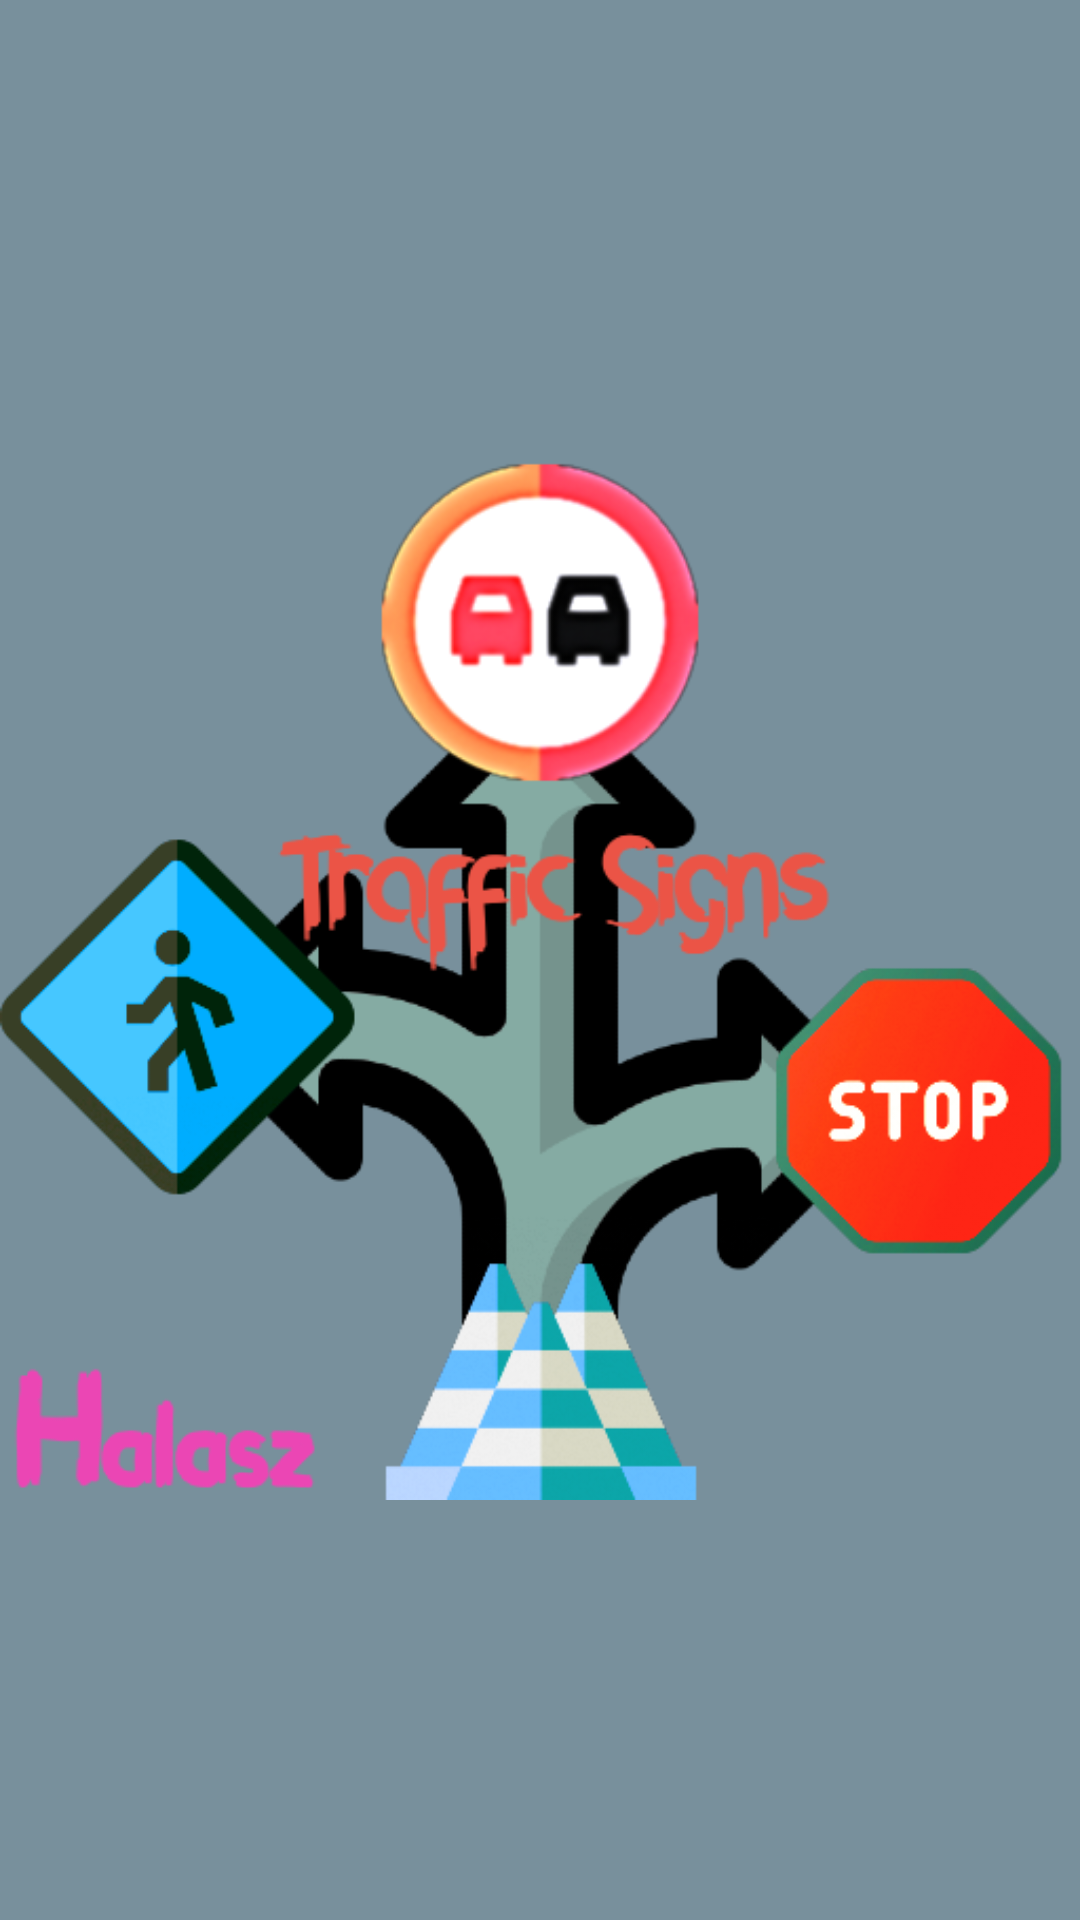

The Android layout XML behind this screen, and the referenced resources:
<!-- AndroidManifest.xml: application theme Theme.AppCompat.DayNight.NoActionBar -->
<!-- res/layout/menu_header.xml -->
<?xml version="1.0" encoding="utf-8"?>
<LinearLayout
    xmlns:android="http://schemas.android.com/apk/res/android"
    xmlns:app="http://schemas.android.com/apk/res-auto"
    xmlns:tools="http://schemas.android.com/tools"
    android:orientation="vertical"
    android:layout_width="match_parent"
    android:layout_height="250dp"
    android:background="@color/blue_gray_400">


    <ImageView
        android:id="@+id/imageView5"
        android:layout_width="match_parent"
        android:layout_height="match_parent"
        android:src="@drawable/traffic_sign_2"/>
</LinearLayout>
<!-- resources referenced by this layout -->
<resources>
  <color name="blue_gray_400">#78909C</color>
  <!-- drawable traffic_sign_2: png bitmap (drawable, 113310 bytes) -->
</resources>
